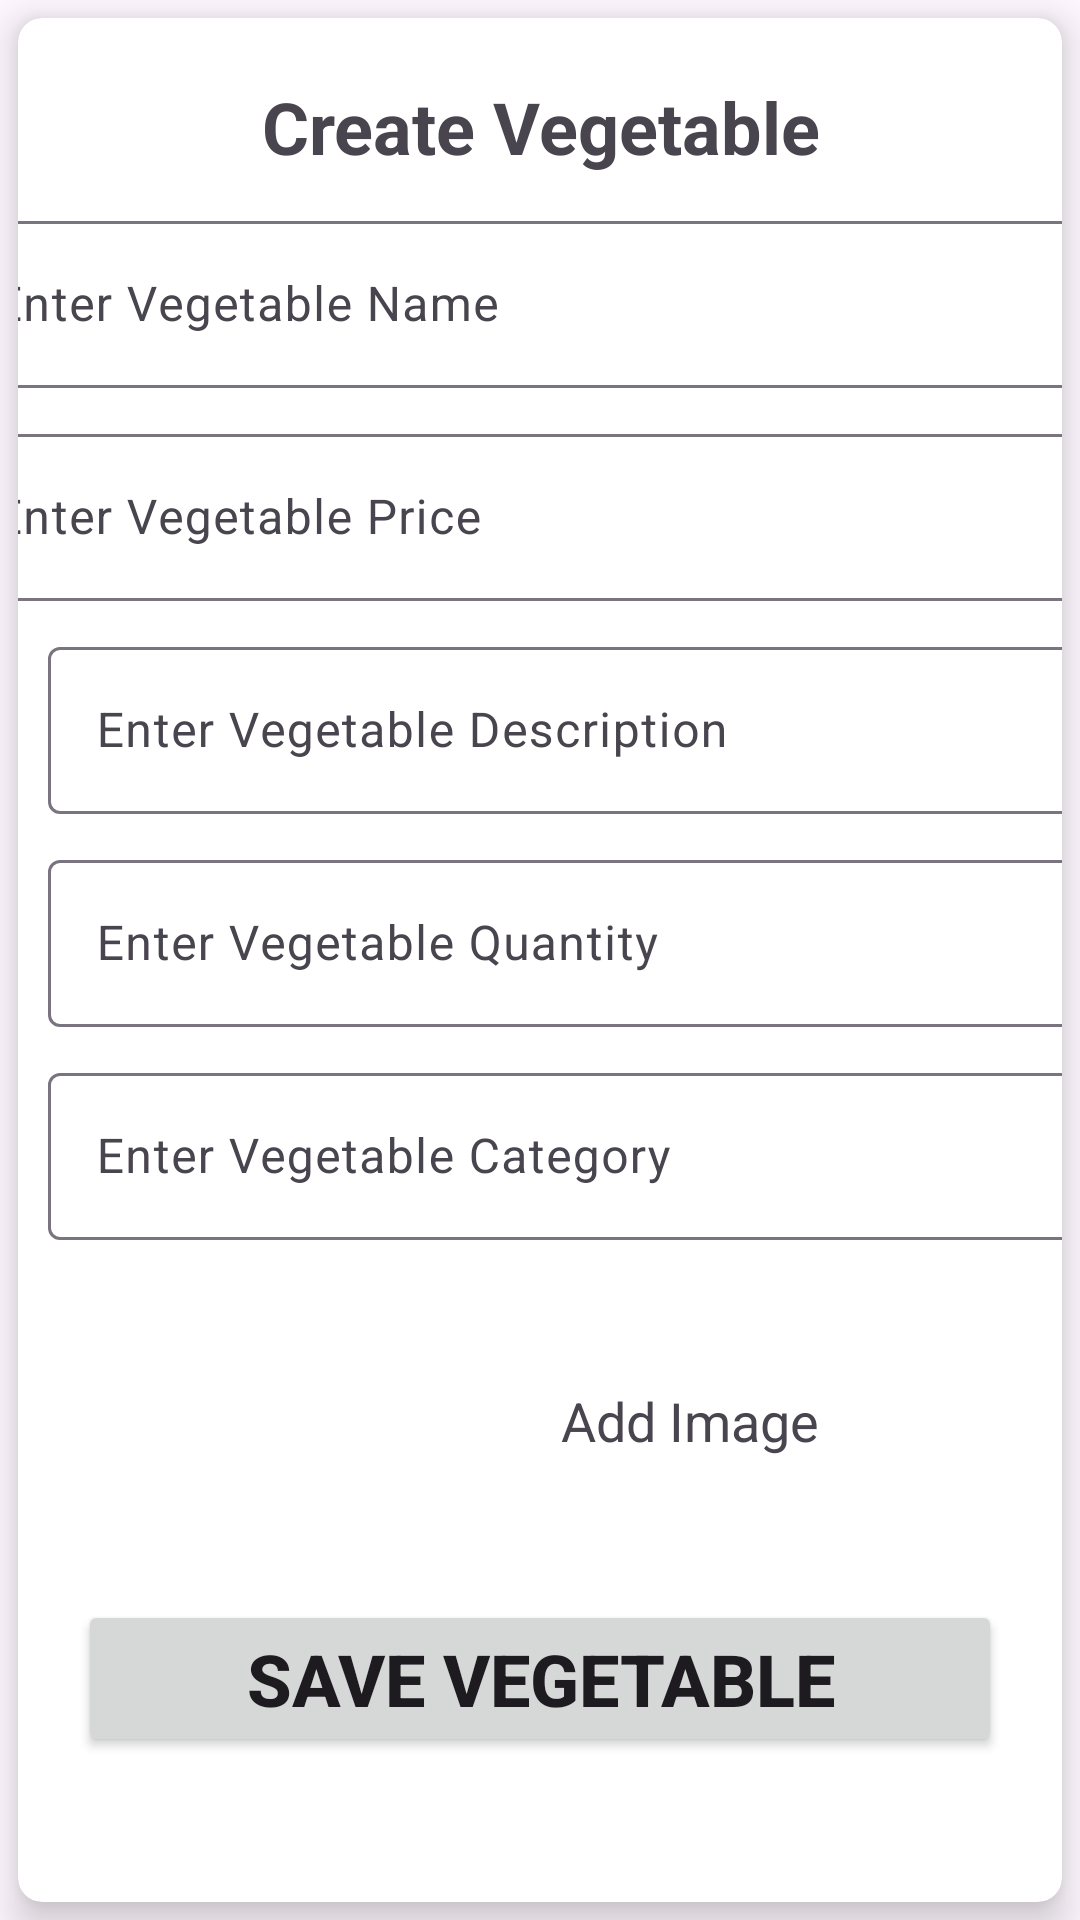

Android layout source for this screen:
<!-- AndroidManifest.xml: application theme Theme.InstantShopping -->
<!-- res/layout/activity_add_vegetable.xml -->
<?xml version="1.0" encoding="utf-8"?>
<androidx.constraintlayout.widget.ConstraintLayout xmlns:android="http://schemas.android.com/apk/res/android"
    xmlns:app="http://schemas.android.com/apk/res-auto"
    xmlns:tools="http://schemas.android.com/tools"
    android:layout_width="match_parent"
    android:layout_height="match_parent"
    tools:context=".ui.AddVegetableActivity">


    <androidx.cardview.widget.CardView
        android:id="@+id/cardView2"
        android:layout_width="match_parent"
        android:layout_height="match_parent"
        android:layout_margin="6dp"
        android:layout_marginStart="1dp"
        app:cardCornerRadius="8dp"
        app:cardElevation="8dp"
        app:layout_constraintEnd_toEndOf="parent"
        app:layout_constraintStart_toStartOf="parent"
        app:layout_constraintTop_toTopOf="parent" >

        <androidx.constraintlayout.widget.ConstraintLayout
            android:layout_width="match_parent"
            android:layout_height="match_parent">

            <TextView
                android:id="@+id/textView9"
                android:layout_width="match_parent"
                android:layout_height="wrap_content"
                android:layout_margin="20dp"
                android:gravity="center"
                android:text="@string/create_vegetable"
                android:textSize="24dp"
                android:textStyle="bold"
                app:layout_constraintTop_toTopOf="parent"
                tools:layout_editor_absoluteX="141dp" />

            <com.google.android.material.textfield.TextInputLayout
                android:id="@+id/textInputLayout"
                android:layout_width="397dp"
                android:layout_height="wrap_content"
                android:layout_margin="10dp"
                android:layout_marginLeft="20dp"
                android:layout_marginRight="20dp"
                app:layout_constraintEnd_toEndOf="parent"
                app:layout_constraintStart_toStartOf="parent"
                app:layout_constraintTop_toBottomOf="@+id/textView9">

                <com.google.android.material.textfield.TextInputEditText
                    android:id="@+id/vegetable_name"
                    android:layout_width="match_parent"
                    android:layout_height="wrap_content"
                    android:hint="@string/enter_vegetable_name" />
            </com.google.android.material.textfield.TextInputLayout>

            <com.google.android.material.textfield.TextInputLayout
                android:id="@+id/textInputLayout2"
                android:layout_width="397dp"
                android:layout_height="wrap_content"
                android:layout_margin="10dp"
                android:layout_marginLeft="20dp"
                android:layout_marginRight="20dp"
                app:layout_constraintEnd_toEndOf="parent"
                app:layout_constraintStart_toStartOf="parent"
                app:layout_constraintTop_toBottomOf="@+id/textInputLayout">

                <com.google.android.material.textfield.TextInputEditText
                    android:id="@+id/vegetable_price"
                    android:layout_width="match_parent"
                    android:layout_height="wrap_content"
                    android:hint= "@string/enter_vegetable_price"/>
            </com.google.android.material.textfield.TextInputLayout>

            <com.google.android.material.textfield.TextInputLayout
                android:id="@+id/textInputLayout3"
                android:layout_width="397dp"
                android:layout_height="wrap_content"
                android:layout_margin="10dp"
                app:layout_constraintStart_toStartOf="parent"
                app:layout_constraintTop_toBottomOf="@+id/textInputLayout2">

                <com.google.android.material.textfield.TextInputEditText
                    android:id="@+id/vegetable_description"
                    android:layout_width="match_parent"
                    android:layout_height="wrap_content"
                    android:hint="Enter Vegetable Description" />
            </com.google.android.material.textfield.TextInputLayout>

            <com.google.android.material.textfield.TextInputLayout
                android:id="@+id/textInputLayout4"
                android:layout_width="397dp"
                android:layout_height="wrap_content"
                android:layout_margin="10dp"
                app:layout_constraintStart_toStartOf="parent"
                app:layout_constraintTop_toBottomOf="@+id/textInputLayout3">

                <com.google.android.material.textfield.TextInputEditText
                    android:id="@+id/vegetable_quantity"
                    android:layout_width="match_parent"
                    android:layout_height="wrap_content"
                    android:hint="Enter Vegetable Quantity" />
            </com.google.android.material.textfield.TextInputLayout>

            <com.google.android.material.textfield.TextInputLayout
                android:id="@+id/textInputLayout5"
                android:layout_width="397dp"
                android:layout_height="wrap_content"
                android:layout_margin="10dp"
                app:layout_constraintStart_toStartOf="parent"
                app:layout_constraintTop_toBottomOf="@+id/textInputLayout4">

                <com.google.android.material.textfield.TextInputEditText
                    android:id="@+id/vegetable_category"
                    android:layout_width="match_parent"
                    android:layout_height="wrap_content"
                    android:hint="Enter Vegetable Category" />
            </com.google.android.material.textfield.TextInputLayout>


            <ImageView
                android:id="@+id/vegetable_image"
                android:layout_width="80dp"
                android:layout_height="80dp"
                android:layout_margin="20dp"
                android:layout_marginStart="64dp"
                android:layout_marginTop="20dp"
                android:src="@drawable/photo"
                app:layout_constraintStart_toStartOf="parent"
                app:layout_constraintTop_toBottomOf="@+id/textInputLayout5" />

            <Button
                android:id="@+id/save_vegetable_image"
                android:layout_width="match_parent"
                android:layout_height="wrap_content"
                android:layout_margin="20dp"
                android:text="@string/save_vegetable"
                android:textSize="24sp"
                android:textStyle="bold"
                app:layout_constraintTop_toBottomOf="@+id/vegetable_image"
                tools:layout_editor_absoluteX="47dp" />

            <TextView
                android:id="@+id/textView10"
                android:layout_width="wrap_content"
                android:layout_height="wrap_content"
                android:text="@string/add_image"
                android:textSize="18sp"
                app:layout_constraintBottom_toBottomOf="@+id/vegetable_image"
                app:layout_constraintEnd_toEndOf="parent"
                app:layout_constraintStart_toEndOf="@+id/vegetable_image"
                app:layout_constraintTop_toTopOf="@+id/vegetable_image" />

        </androidx.constraintlayout.widget.ConstraintLayout>
    </androidx.cardview.widget.CardView>
</androidx.constraintlayout.widget.ConstraintLayout>
<!-- resources referenced by this layout -->
<resources>
  <string name="add_image">Add Image</string>
  <string name="create_vegetable">Create Vegetable</string>
  <string name="enter_vegetable_name">Enter Vegetable Name</string>
  <string name="enter_vegetable_price">Enter Vegetable Price</string>
  <string name="save_vegetable">Save Vegetable</string>
  <style name="Theme.InstantShopping" parent="Base.Theme.InstantShopping" />
  <style name="Base.Theme.InstantShopping" parent="Theme.Material3.DayNight.NoActionBar">
          
          
          <item name="colorPrimary">@color/light_green</item>
      </style>
  <color name="light_green">#3AE4CE</color>
</resources>
